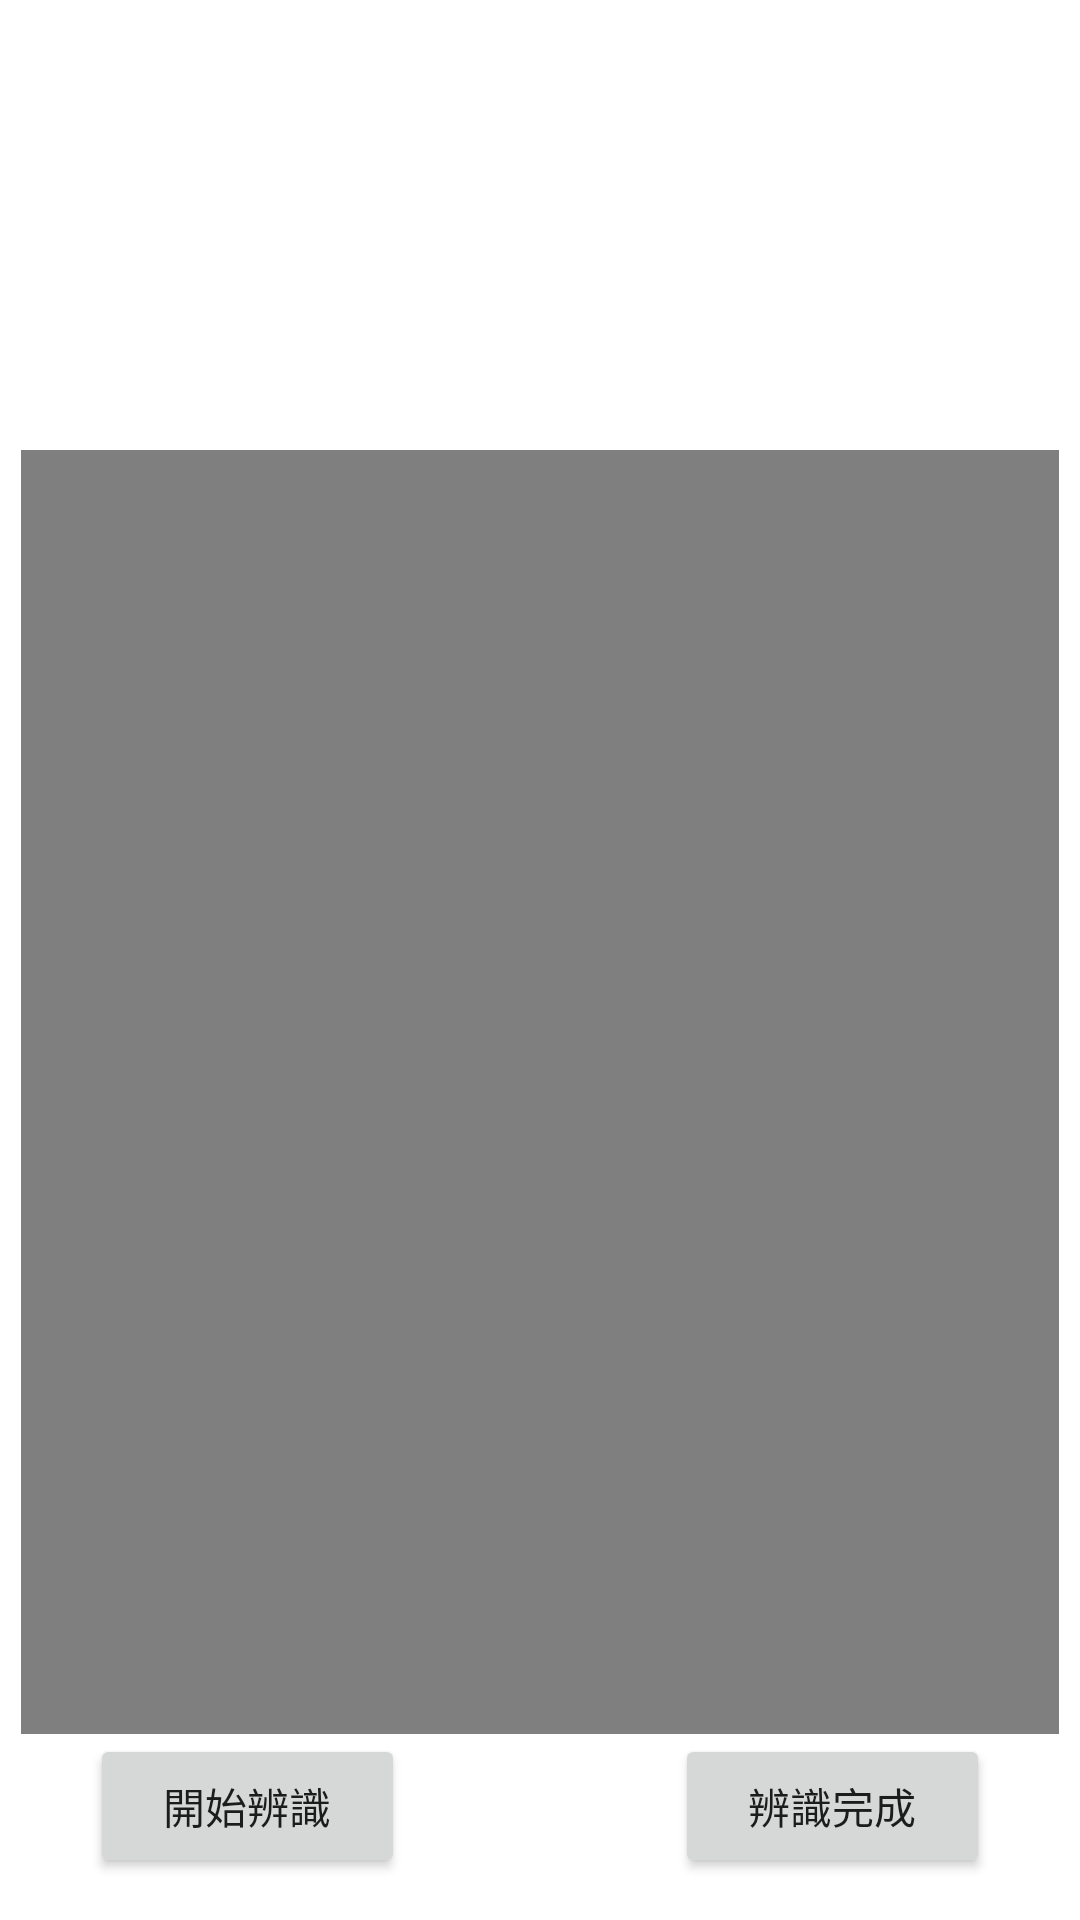

Write the Android layout XML for this screen, with the resource values it uses.
<!-- AndroidManifest.xml: application theme Theme.Adjustment -->
<!-- res/layout/activity_camera.xml -->
<?xml version="1.0" encoding="utf-8"?>
<androidx.constraintlayout.widget.ConstraintLayout xmlns:android="http://schemas.android.com/apk/res/android"
    xmlns:app="http://schemas.android.com/apk/res-auto"
    xmlns:tools="http://schemas.android.com/tools"
    android:layout_width="match_parent"
    android:layout_height="match_parent"
    tools:context=".CameraActivity">

    <LinearLayout
        android:layout_width="match_parent"
        android:layout_height="match_parent"
        android:orientation="vertical">

        <VideoView
            android:id="@+id/videotest"
            android:layout_width="346dp"
            android:layout_height="428dp"
            android:layout_gravity="center_horizontal"
            android:layout_marginTop="150dp"
            android:layout_marginLeft="25dp"
            android:layout_marginRight="25dp"/>


        <LinearLayout
            android:layout_width="match_parent"
            android:layout_height="match_parent"
            android:orientation="horizontal">

            <Button
                    android:id="@+id/opencam"
                    android:layout_width="0dp"
                    android:layout_height="wrap_content"
                    android:layout_weight="1"
                    android:onClick="videoplay"
                    android:layout_marginLeft="30dp"
                    android:text="開始辨識" />

            <View
                android:layout_width="90dp"
                android:layout_height="match_parent" />
            <Button
                    android:id="@+id/finishcam"
                    android:layout_width="0dp"
                    android:layout_height="wrap_content"
                    android:layout_marginRight="30dp"
                    android:onClick="sendmessage"
                    android:layout_weight="1"
                    android:text="辨識完成" />
        </LinearLayout>


    </LinearLayout>


</androidx.constraintlayout.widget.ConstraintLayout>
<!-- resources referenced by this layout -->
<resources>
  <style name="Theme.Adjustment" parent="Theme.MaterialComponents.DayNight.NoActionBar">
          
          <item name="colorPrimary">@color/purple_500</item>
          <item name="colorPrimaryVariant">@color/purple_700</item>
          <item name="colorOnPrimary">@color/white</item>
          
          <item name="colorSecondary">@color/teal_200</item>
          <item name="colorSecondaryVariant">@color/teal_700</item>
          <item name="colorOnSecondary">@color/black</item>
          
          <item name="android:statusBarColor">?attr/colorPrimaryVariant</item>
          
      </style>
  <color name="purple_500">#FF6200EE</color>
  <color name="purple_700">#FF3700B3</color>
  <color name="white">#FFFFFFFF</color>
  <color name="teal_200">#FF03DAC5</color>
  <color name="teal_700">#FF018786</color>
  <color name="black">#FF000000</color>
</resources>
